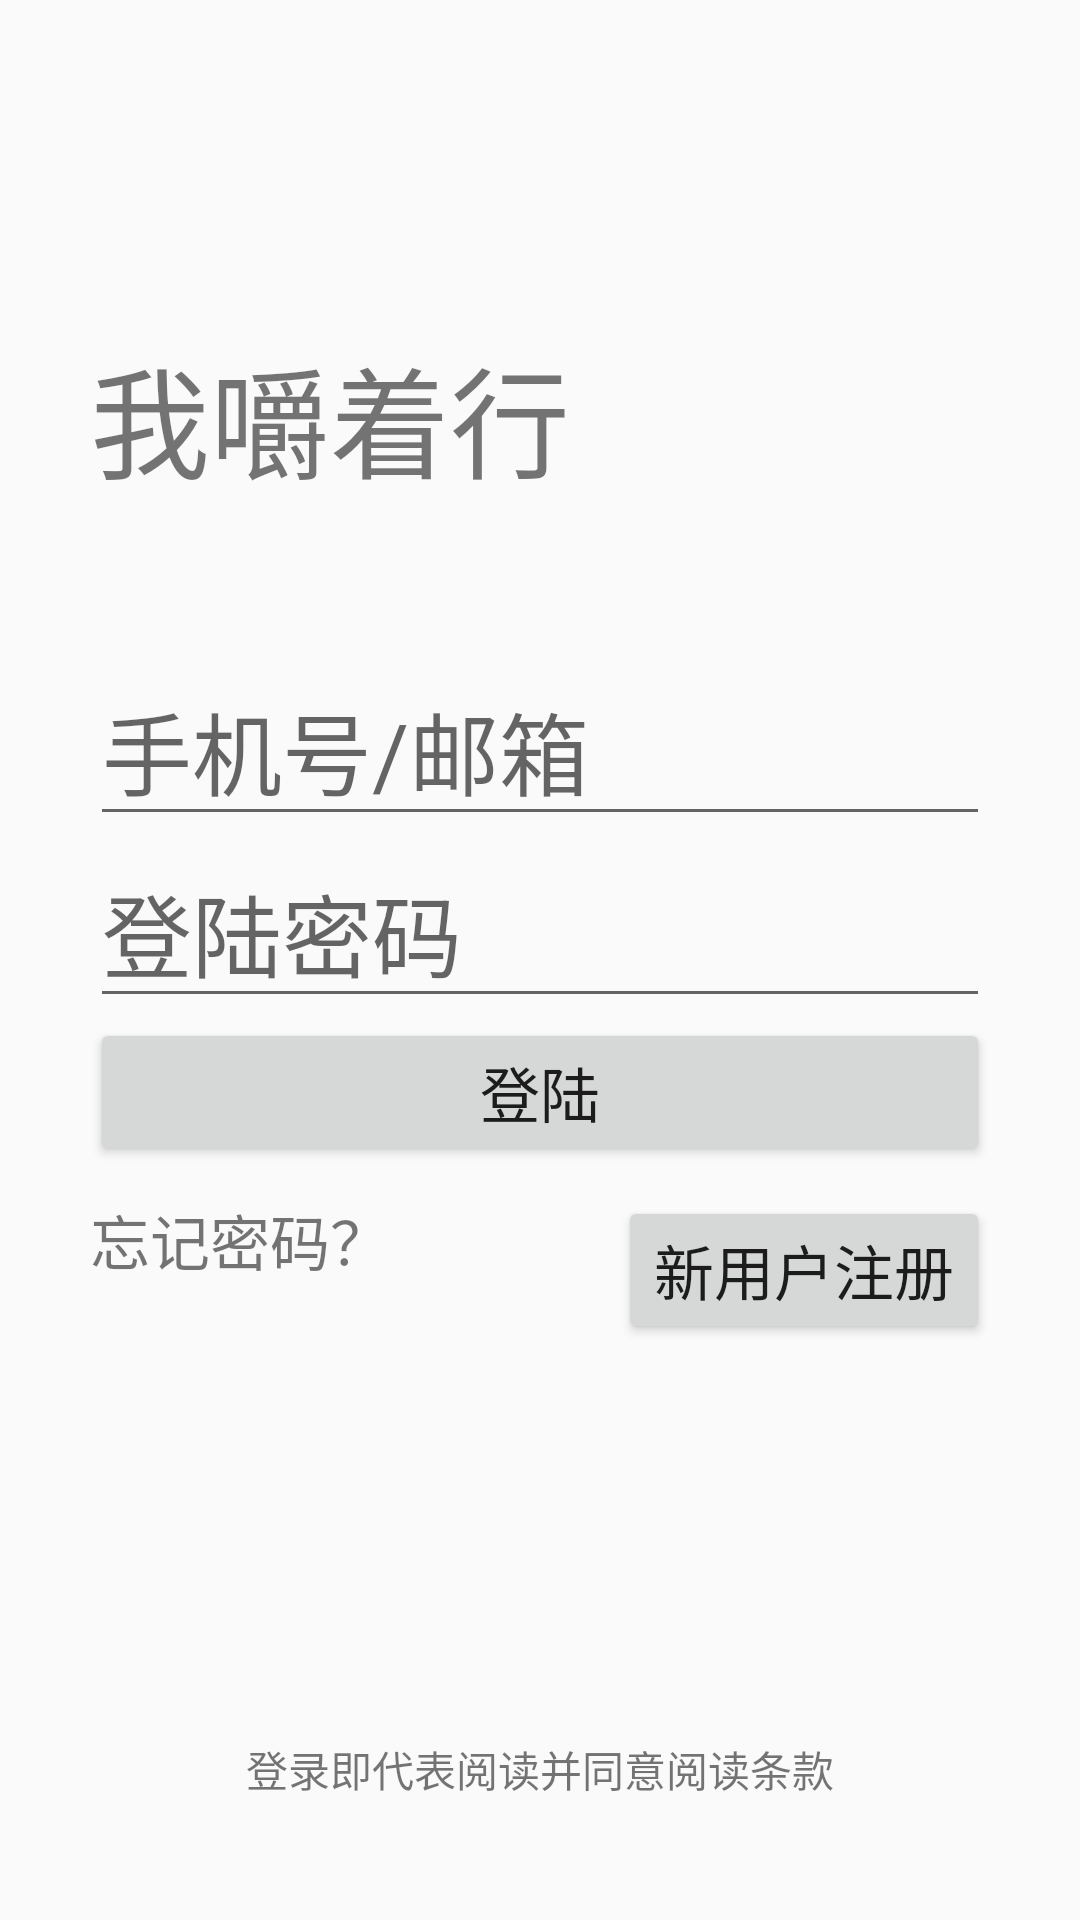

Android layout source for this screen:
<!-- AndroidManifest.xml: application theme AppTheme -->
<!-- res/layout/activity_login.xml -->
<?xml version="1.0" encoding="utf-8"?>
<RelativeLayout xmlns:android="http://schemas.android.com/apk/res/android"
    xmlns:tools="http://schemas.android.com/tools"
    android:layout_width="match_parent"
    android:layout_height="match_parent"
    android:orientation="vertical">

    <LinearLayout
        android:layout_width="match_parent"
        android:layout_height="wrap_content"
        android:layout_marginTop="80dp"
        android:orientation="vertical"
        android:padding="30dp">

        <TextView
            android:layout_width="233dp"
            android:layout_height="78dp"

            android:text="我嚼着行"
            android:textSize="40sp" />

        <EditText
            android:id="@+id/name"
            android:layout_width="match_parent"
            android:layout_height="wrap_content"
            android:layout_marginTop="30dp"
            android:hint="手机号/邮箱"
            android:textSize="30sp" />

        <EditText
            android:id="@+id/password"
            android:layout_width="match_parent"
            android:layout_height="wrap_content"
            android:hint="登陆密码"
            android:password="true"
            android:textSize="30sp" />

        <Button
            android:id="@+id/login_button"
            android:layout_width="match_parent"
            android:layout_height="wrap_content"
            android:text="登陆"
            android:textSize="20dp" />


        <RelativeLayout
            android:layout_width="match_parent"
            android:layout_height="wrap_content">

            <TextView
                android:layout_width="wrap_content"
                android:layout_height="wrap_content"
                android:layout_marginTop="10dp"
                android:text="忘记密码？"
                android:textSize="20dp" />

            <Button
                android:id="@+id/login_button5"
                android:layout_width="wrap_content"
                android:layout_height="wrap_content"
                android:layout_alignParentRight="true"
                android:layout_marginTop="10dp"
                android:text="新用户注册"
                android:textSize="20dp" />

        </RelativeLayout>

    </LinearLayout>

    <TextView
        android:layout_centerHorizontal="true"
        android:layout_width="wrap_content"
        android:layout_marginBottom="40dp"
        android:layout_alignParentBottom="true"
        android:text="登录即代表阅读并同意阅读条款"
        android:layout_height="wrap_content"/>

</RelativeLayout>
<!-- resources referenced by this layout -->
<resources>
  <style name="AppTheme" parent="Theme.AppCompat.Light.NoActionBar">
          
          <item name="colorPrimary">@color/black_2c</item>
          <item name="colorPrimaryDark">@color/black_2c</item>
          <item name="colorAccent">@color/black_2c</item>
      </style>
  
      //ciwei's
</resources>
